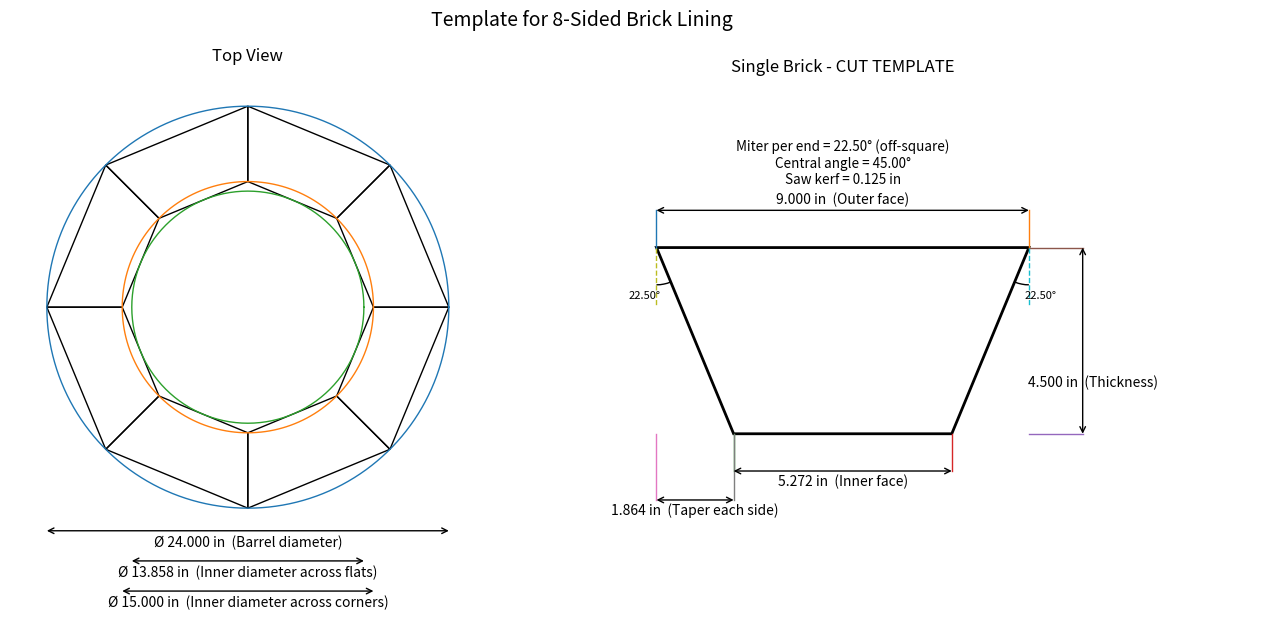

This figure's Python source:
# Author: Sonia Rosenberger
# Date: January 17, 2026
# Purpose: Draw a template for an N-sided refractory brick lining inside a barrel:
#          (1) a top-view full ring layout with key diameters and (2) a single-brick cut template
#          with dimensions and miter angle callouts. Prints computed geometry to the terminal.
# Usage: Run as a script. Adjust the "INPUTS" section at the bottom as needed.

import math
import matplotlib.pyplot as plt
from matplotlib.patches import Polygon, Arc


# ---------- Helpers ----------

def dim(ax, p1, p2, offset=(0, 0), text="", text_offset=(0, 0), lw=1):
    """Engineering-style dimension with extension lines and <-> arrows."""
    offset_x, offset_y = offset
    q1 = (p1[0] + offset_x, p1[1] + offset_y)
    q2 = (p2[0] + offset_x, p2[1] + offset_y)

    ax.plot([p1[0], q1[0]], [p1[1], q1[1]], lw=lw)
    ax.plot([p2[0], q2[0]], [p2[1], q2[1]], lw=lw)

    ax.annotate(
        "",
        xy=q2, xytext=q1,
        arrowprops=dict(arrowstyle="<->", lw=lw, shrinkA=0, shrinkB=0)
    )

    text_x = (q1[0] + q2[0]) / 2 + text_offset[0]
    text_y = (q1[1] + q2[1]) / 2 + text_offset[1]
    ax.text(text_x, text_y, text, fontsize=10, ha="center", va="center")


def angle_arc(ax, center, start_deg, end_deg, radius, label, label_angle=None, lw=1):
    """Arc + label for an angle callout."""
    arc = Arc(center, 2 * radius, 2 * radius, theta1=start_deg, theta2=end_deg, lw=lw)
    ax.add_patch(arc)

    if label_angle is None:
        label_angle = (start_deg + end_deg) / 2

    tx = center[0] + 1.25 * radius * math.cos(math.radians(label_angle))
    ty = center[1] + 1.25 * radius * math.sin(math.radians(label_angle))
    ax.text(tx, ty, label, fontsize=10, ha="center", va="center")


def plot_circle(ax, radius, lw=1):
    """Plot a circle of a given radius using 0..360 degree sampling."""
    xs = [radius * math.cos(math.radians(deg)) for deg in range(361)]
    ys = [radius * math.sin(math.radians(deg)) for deg in range(361)]
    ax.plot(xs, ys, lw=lw)


def draw_wedge_bricks(ax, inner_radius, outer_radius, num_bricks):
    """Draw N wedge bricks between inner_radius and outer_radius as 4-pt polygons."""
    delta_theta_rad = 2 * math.pi / num_bricks
    for i in range(num_bricks):
        theta0 = i * delta_theta_rad
        theta1 = (i + 1) * delta_theta_rad
        inner_pt0 = (inner_radius * math.cos(theta0), inner_radius * math.sin(theta0))
        inner_pt1 = (inner_radius * math.cos(theta1), inner_radius * math.sin(theta1))
        outer_pt1 = (outer_radius * math.cos(theta1), outer_radius * math.sin(theta1))
        outer_pt0 = (outer_radius * math.cos(theta0), outer_radius * math.sin(theta0))
        ax.add_patch(Polygon([inner_pt0, inner_pt1, outer_pt1, outer_pt0], closed=True, fill=False, lw=1))


def draw_miter_callout(
    ax,
    corner_pt,
    square_reference_deg,
    arc_start_deg,
    arc_end_deg,
    label_text,
    label_angle_deg,
    ref_line_len,
    arc_radius,
    lw=1
):
    """Draw dashed vertical reference line and an angle arc/label for a miter callout."""
    # dashed vertical reference
    ax.plot(
        [corner_pt[0], corner_pt[0]],
        [corner_pt[1], corner_pt[1] - ref_line_len],
        linestyle="--",
        linewidth=1
    )

    # miter arc + label
    angle_arc(
        ax, corner_pt,
        start_deg=arc_start_deg,
        end_deg=arc_end_deg,
        radius=arc_radius,
        label=label_text,
        label_angle=label_angle_deg,
        lw=lw
    )


def tweak_last_two_angle_labels(ax, label_font_size, right_dx_dy, left_dx_dy):
    """Match the original post-processing: shrink font and manually nudge left/right labels."""
    # Reduce label font size manually (overwrite default inside angle_arc)
    for txt in ax.texts[-2:]:
        txt.set_fontsize(label_font_size)

    # Right side label is the most recent one added
    right_label = ax.texts[-1]
    rx, ry = right_label.get_position()
    right_label.set_position((rx + right_dx_dy[0], ry + right_dx_dy[1]))
    right_label.set_fontsize(label_font_size)

    # Left side label is the one just before that
    left_label = ax.texts[-2]
    lx, ly = left_label.get_position()
    left_label.set_position((lx + left_dx_dy[0], ly + left_dx_dy[1]))
    left_label.set_fontsize(label_font_size)


# ---------- Main ----------
def draw_fixed(barrel_diameter_in, brick_thickness_in, num_bricks_per_ring, outer_face_in, saw_kerf_in):
    """
    Inputs:
        barrel_diameter_in: inside diameter of barrel (in)
        brick_thickness_in: radial lining thickness (in)
        num_bricks_per_ring: number of bricks per ring
        outer_face_in: finished outer face length of brick (in)
        saw_kerf_in: blade width (in)
    """

    # Radii
    barrel_inner_radius_in = barrel_diameter_in / 2.0
    lining_inner_radius_in = barrel_inner_radius_in - brick_thickness_in
    if lining_inner_radius_in <= 0:
        raise ValueError("Brick thickness is too large for this barrel diameter.")

    # Angles
    central_angle_deg = 360.0 / num_bricks_per_ring
    miter_angle_deg = 180.0 / num_bricks_per_ring  # off-square per end
    miter_angle_rad = math.radians(miter_angle_deg)

    # Brick face lengths (outer is fixed)
    outer_face_len_in = float(outer_face_in)

    # Inner face from wedge geometry (straight end cuts)
    inner_face_len_in = outer_face_len_in - 2.0 * brick_thickness_in * math.tan(miter_angle_rad)
    if inner_face_len_in <= 0:
        raise ValueError("Inner face computed <= 0. With these inputs, this wedge is not possible.")

    # Taper/inset per side
    taper_each_side_in = (outer_face_len_in - inner_face_len_in) / 2.0

    # Clear opening for regular N-gon inner boundary
    clear_id_across_corners_in = 2.0 * lining_inner_radius_in
    clear_id_across_flats_in = 2.0 * lining_inner_radius_in * math.cos(math.pi / num_bricks_per_ring)

    # Plotting 
    fig, (ax_ring, ax_cut) = plt.subplots(1, 2, figsize=(13.8, 6.3))
    fig.suptitle(f"Template for {num_bricks_per_ring}-Sided Brick Lining", fontsize=14)

    # -------- LEFT: Full ring --------
    ax_ring.set_aspect("equal", adjustable="box")
    ax_ring.axis("off")
    ax_ring.set_title("Top View", fontsize=12)

    # Outer circle (barrel inner wall)
    plot_circle(ax_ring, barrel_inner_radius_in, lw=1)

    # Inner boundary reference: vertex circle (corners)
    plot_circle(ax_ring, lining_inner_radius_in, lw=1)

    # Inscribed circle (across-flats) (true clearance)
    lining_incircle_radius_in = lining_inner_radius_in * math.cos(math.pi / num_bricks_per_ring)
    plot_circle(ax_ring, lining_incircle_radius_in, lw=1)

    # Wedge bricks (regular N-gon layout)
    draw_wedge_bricks(ax_ring, lining_inner_radius_in, barrel_inner_radius_in, num_bricks_per_ring)

    # -------- Diameter dimensions (BOTTOM STACKED, more vertical spacing) --------
    dims_base_y = -(barrel_inner_radius_in + 1.35)   # Spacing
    dims_stack_gap = 1.8                            # Spacing

    y_barrel_dim = dims_base_y
    y_clear_flats_dim = dims_base_y - dims_stack_gap
    y_clear_corners_dim = dims_base_y - 2 * dims_stack_gap

    # Barrel inside diameter (outer circle)
    dim(
        ax_ring,
        (-barrel_inner_radius_in, y_barrel_dim), (barrel_inner_radius_in, y_barrel_dim),
        text=f"Ø {barrel_diameter_in:.3f} in  (Barrel diameter)",
        text_offset=(0, -0.7)
    )

    # Clear opening across flats (MIN clearance) — its own dimension line
    dim(
        ax_ring,
        (-clear_id_across_flats_in / 2.0, y_clear_flats_dim), (clear_id_across_flats_in / 2.0, y_clear_flats_dim),
        text=f"Ø {clear_id_across_flats_in:.3f} in  (Inner diameter across flats)",
        text_offset=(0, -0.7)
    )

    # Optional: Clear opening across corners (MAX) — its own dimension line
    dim(
        ax_ring,
        (-clear_id_across_corners_in / 2.0, y_clear_corners_dim), (clear_id_across_corners_in / 2.0, y_clear_corners_dim),
        text=f"Ø {clear_id_across_corners_in:.3f} in  (Inner diameter across corners)",
        text_offset=(0, -0.7)
    )

    plot_limit_in = barrel_inner_radius_in + 2.2  # Spacing
    ax_ring.set_xlim(-plot_limit_in, plot_limit_in)
    ax_ring.set_ylim(-(plot_limit_in + 4.0), plot_limit_in)  # Spacing

    # -------- RIGHT: Single brick cut template --------
    ax_cut.set_aspect("equal", adjustable="box")
    ax_cut.axis("off")

    # ----- Center right title over brick geometry -----
    brick_center_x = outer_face_len_in / 2
    title_y = brick_thickness_in + 4.15  # Spacing

    ax_cut.text(
        brick_center_x,
        title_y,
        "Single Brick - CUT TEMPLATE",
        fontsize=12,
        ha="center",
        va="bottom",
        transform=ax_cut.transData
    )

    # Trapezoid laid flat (outer face horizontal)
    outer_left_pt = (0.0, brick_thickness_in)  # outer-left
    outer_right_pt = (outer_face_len_in, brick_thickness_in)  # outer-right
    inner_right_pt = (taper_each_side_in + inner_face_len_in, 0.0)  # inner-right
    inner_left_pt = (taper_each_side_in, 0.0)  # inner-left

    ax_cut.add_patch(Polygon([outer_left_pt, outer_right_pt, inner_right_pt, inner_left_pt], closed=True, fill=False, lw=2))

    dim(
        ax_cut,
        outer_left_pt, outer_right_pt,
        offset=(0, 0.9),
        text=f"{outer_face_len_in:.3f} in  (Outer face)",
        text_offset=(0, 0.25)
    )

    dim(
        ax_cut,
        inner_left_pt, inner_right_pt,
        offset=(0, -0.9),
        text=f"{inner_face_len_in:.3f} in  (Inner face)",
        text_offset=(0, -0.25)
    )

    dim(
        ax_cut,
        (outer_face_len_in, 0.0), (outer_face_len_in, brick_thickness_in),
        offset=(1.3, 0),
        text=f"{brick_thickness_in:.3f} in  (Thickness)",
        text_offset=(0.25, -1)
    )

    dim(
        ax_cut,
        (0.0, 0.0), (taper_each_side_in, 0.0),
        offset=(0, -1.6),
        text=f"{taper_each_side_in:.3f} in  (Taper each side)",
        text_offset=(0, -0.25)
    )

    # ----- Miter angle callouts with dashed square reference lines -----
    square_reference_deg = 270.0  # vertical downward reference

    left_cut_angle_deg = square_reference_deg + miter_angle_deg
    right_cut_angle_deg = square_reference_deg - miter_angle_deg

    ref_line_len = 1.4   # Spacing
    arc_radius = 0.9     # Spacing
    label_font_size = 8  # Spacing

    # LEFT SIDE callout
    draw_miter_callout(
        ax=ax_cut,
        corner_pt=outer_left_pt,
        square_reference_deg=square_reference_deg,
        arc_start_deg=square_reference_deg,
        arc_end_deg=left_cut_angle_deg,
        label_text=f"{miter_angle_deg:.2f}°",
        label_angle_deg=square_reference_deg + miter_angle_deg / 2,
        ref_line_len=ref_line_len,
        arc_radius=arc_radius,
        lw=1
    )

    # RIGHT SIDE callout (short direction — swapped order)
    draw_miter_callout(
        ax=ax_cut,
        corner_pt=outer_right_pt,
        square_reference_deg=square_reference_deg,
        arc_start_deg=right_cut_angle_deg,
        arc_end_deg=square_reference_deg,
        label_text=f"{miter_angle_deg:.2f}°",
        label_angle_deg=square_reference_deg - miter_angle_deg / 2,
        ref_line_len=ref_line_len,
        arc_radius=arc_radius,
        lw=1
    )

    # Match original manual label tweaks precisely
    tweak_last_two_angle_labels(
        ax=ax_cut,
        label_font_size=label_font_size,
        right_dx_dy=(0.50, -0.05),
        left_dx_dy=(-0.50, -0.05)
    )

    ax_cut.text(
        outer_face_len_in / 2,
        brick_thickness_in + 2.05,  # Spacing
        f"Miter per end = {miter_angle_deg:.2f}° (off-square)\n"
        f"Central angle = {central_angle_deg:.2f}°\n"
        f"Saw kerf = {saw_kerf_in:.3f} in",
        fontsize=9.7, ha="center", va="center"
    )

    ax_cut.set_xlim(-2.0, outer_face_len_in + 5.5)  # Spacing
    ax_cut.set_ylim(-3.0, brick_thickness_in + 3.0)  # Spacing

    # -------- Terminal output --------
    print("\n=== INPUTS ===")
    print(f"N:                     {num_bricks_per_ring}")
    print(f"Barrel inner diameter:             {barrel_diameter_in:.3f} in")
    print(f"Brick thickness:       {brick_thickness_in:.3f} in")
    print(f"Outer face length:       {outer_face_len_in:.3f} in")
    print(f"Saw kerf:       {saw_kerf_in:.3f} in")

    print("\n=== OUTPUTS ===")
    print(f"Central angle:       {central_angle_deg:.3f}°")
    print(f"Miter angle per end:   {miter_angle_deg:.3f}° (off-square)")
    print(f"Inner face:       {inner_face_len_in:.3f} in")
    print(f"Taper per side:       {taper_each_side_in:.3f} in")
    print(f"Inner diameter across flats:  {clear_id_across_flats_in:.3f} in")
    print(f"Inner diameter across corners:{clear_id_across_corners_in:.3f} in")

    plt.tight_layout()
    plt.show()


# ============================ INPUTS ============================
BARREL_DIAMETER_IN = 24          # inside diameter of barrel
BRICK_THICKNESS_IN = 4.5         # lining thickness (thickness of one brick, inward)
N = 8                            # bricks per ring
BRICK_OUTER_FACE_IN = 9.0        # length of outer face of one brick
SAW_KERF_IN = 0.125              # saw blade width

draw_fixed(BARREL_DIAMETER_IN, BRICK_THICKNESS_IN, N, BRICK_OUTER_FACE_IN, SAW_KERF_IN)
